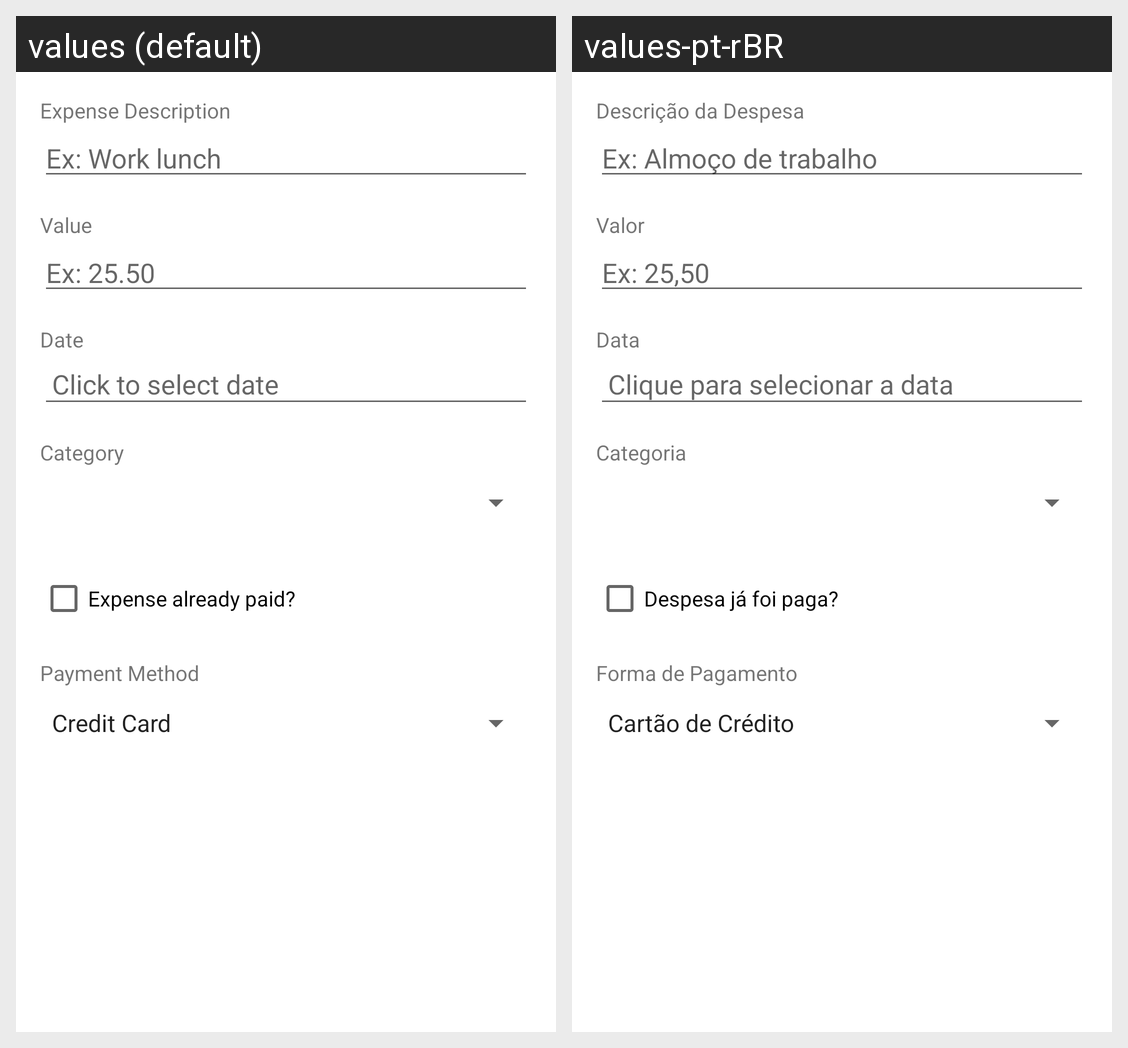

This grid shows one Android layout under two languages. Give, for every string resource on the screen, its name, the default text and each shown locale's text.
Android screen res/layout/activity_main.xml rendered under 2 locales, left to right: values (default), values-pt-rBR. Device: Nexus 5 (rendered at 1080×1920; each locale shown at half size, 540×960, under a caption strip naming it); theme Theme.Teste.
Strings drawn on this screen, with the default value and each locale's value (text and hints the layout hard-codes, and strings that could not be matched under every locale, appear in the picture but are not listed):

form_description_label
  values: Expense Description
  values-pt-rBR: Descrição da Despesa

form_description_hint
  values: Ex: Work lunch
  values-pt-rBR: Ex: Almoço de trabalho

form_value_label
  values: Value
  values-pt-rBR: Valor

form_value_hint
  values: Ex: 25.50
  values-pt-rBR: Ex: 25,50

form_date_label
  values: Date
  values-pt-rBR: Data

form_date_hint
  values: Click to select date
  values-pt-rBR: Clique para selecionar a data

form_category_label
  values: Category
  values-pt-rBR: Categoria

form_paid_check
  values: Expense already paid?
  values-pt-rBR: Despesa já foi paga?

form_payment_label
  values: Payment Method
  values-pt-rBR: Forma de Pagamento
